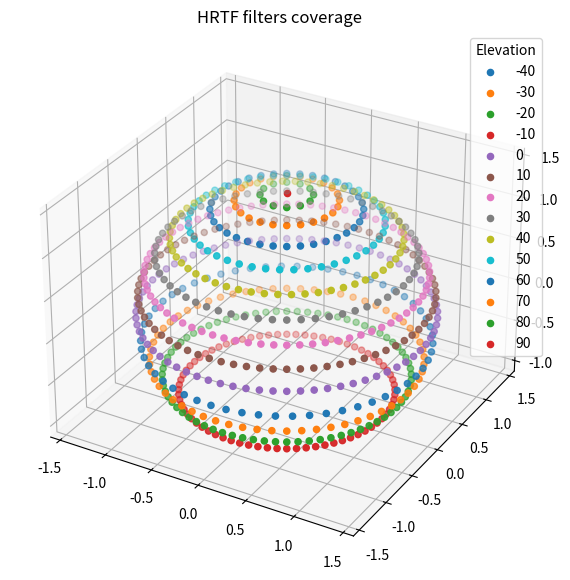

Reproduce this figure in Python.
# Import libraries
from mpl_toolkits import mplot3d
import numpy as np
import matplotlib.pyplot as plt
import math

def rad(x):
    rad=x*(math.pi/180)
    return rad
    
def convert(x):
    if x < 0:
        return x + 180
    elif x > 180:
        return x - 180
    else:
        return x

distance = 1.4
 
elevation = [-40, -30, -20, -10, 0, 10, 20, 30, 40, 50, 60, 70, 80, 90]
measurements = [56, 60, 72, 72, 72, 72, 72, 60, 56, 45, 36, 24, 12, 1]
azimuth_increment = [6.43, 6.00, 5.00, 5.00, 5.00, 5.00, 5.00, 6.00, 6.43, 8.00, 10.00, 15.00, 30.00, 0]

z = []
x = []
y = []

# Creating figure
fig = plt.figure(figsize = (10, 7))
ax = plt.axes(projection ="3d")
plt.title("HRTF filters coverage")  
 
# Creating dataset
index = 0
for elev in elevation:
    for i in range(0, measurements[index]):
        
        e = convert(rad(elev))
        azimuth = rad(i * azimuth_increment[index])
        
        x.append(distance * math.cos(azimuth) * math.cos(e))
        y.append(distance * math.sin(azimuth) * math.cos(e))
        z.append(distance * math.sin(e))

    
    if elev == 90:
        print(x)
        print(y)
        print(z)
    
    ax.scatter3D(x, y, z, label=elev)
    index = index + 1
    # Reset data
    x = []
    y = []
    z = []
    
    
# Creating plot

ax.legend(title = "Elevation")
# show plot
plt.show()